Run: headless pygame with SDL's dummy video driver; simulated clock (each Clock.tick advances the game by its frame time, no real sleeping); random seed 0; keys injected as events and as key.get_pressed() state; no mouse input.
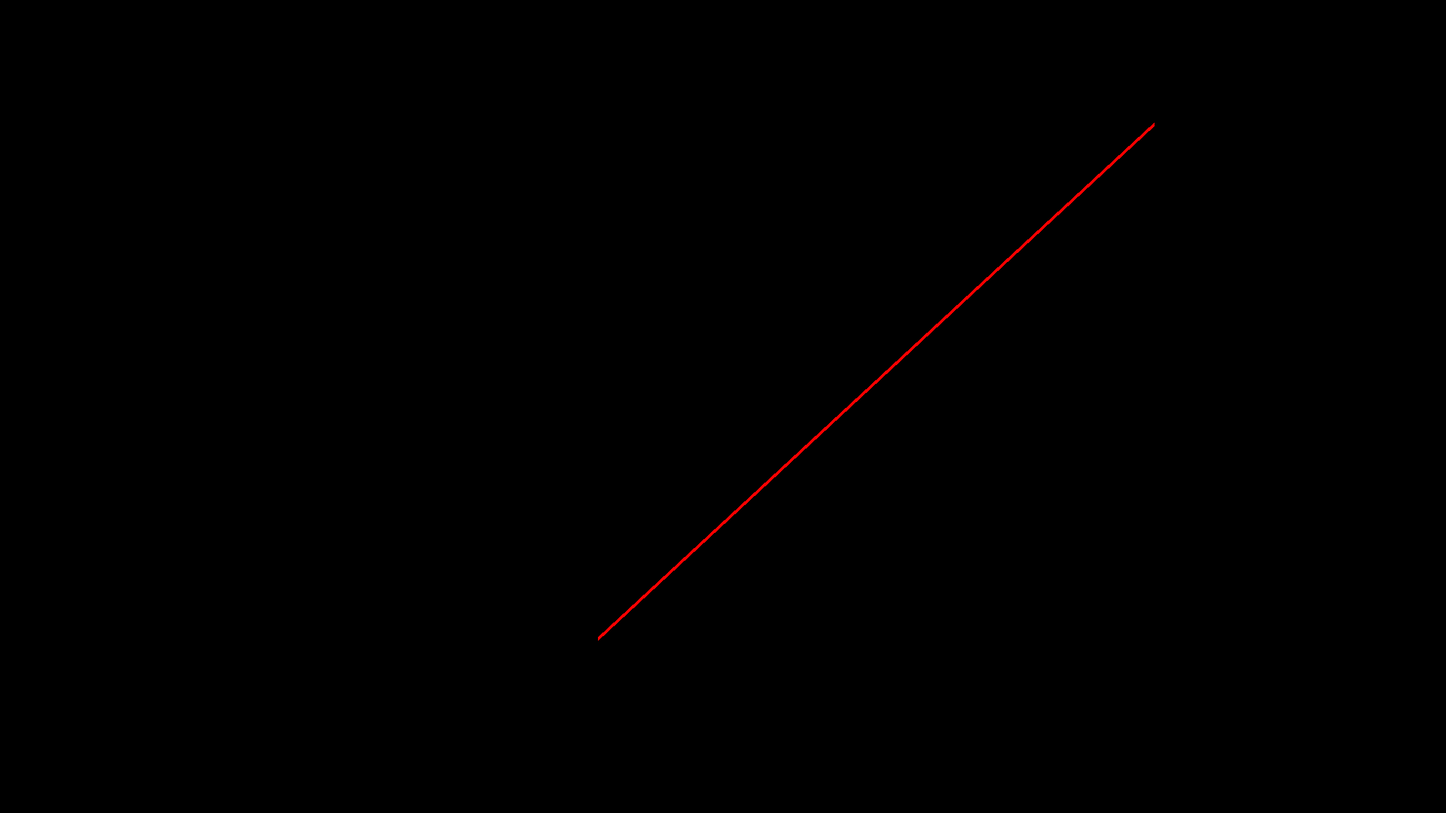
Frame 1 of 4 · flips 1–60 · no input
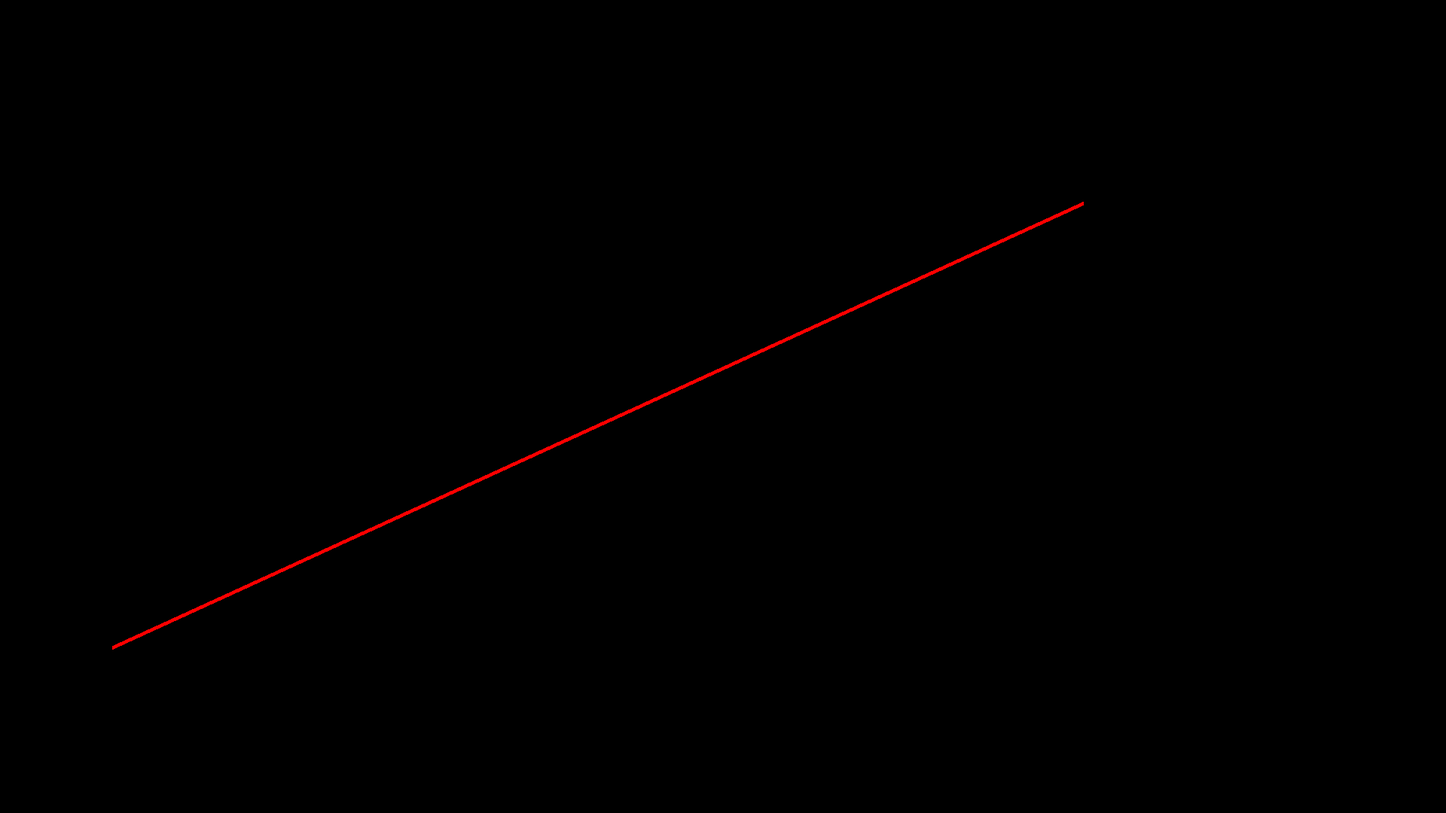
Frame 2 of 4 · flips 61–180 · tapped SPACE, RETURN · held RIGHT (→), D
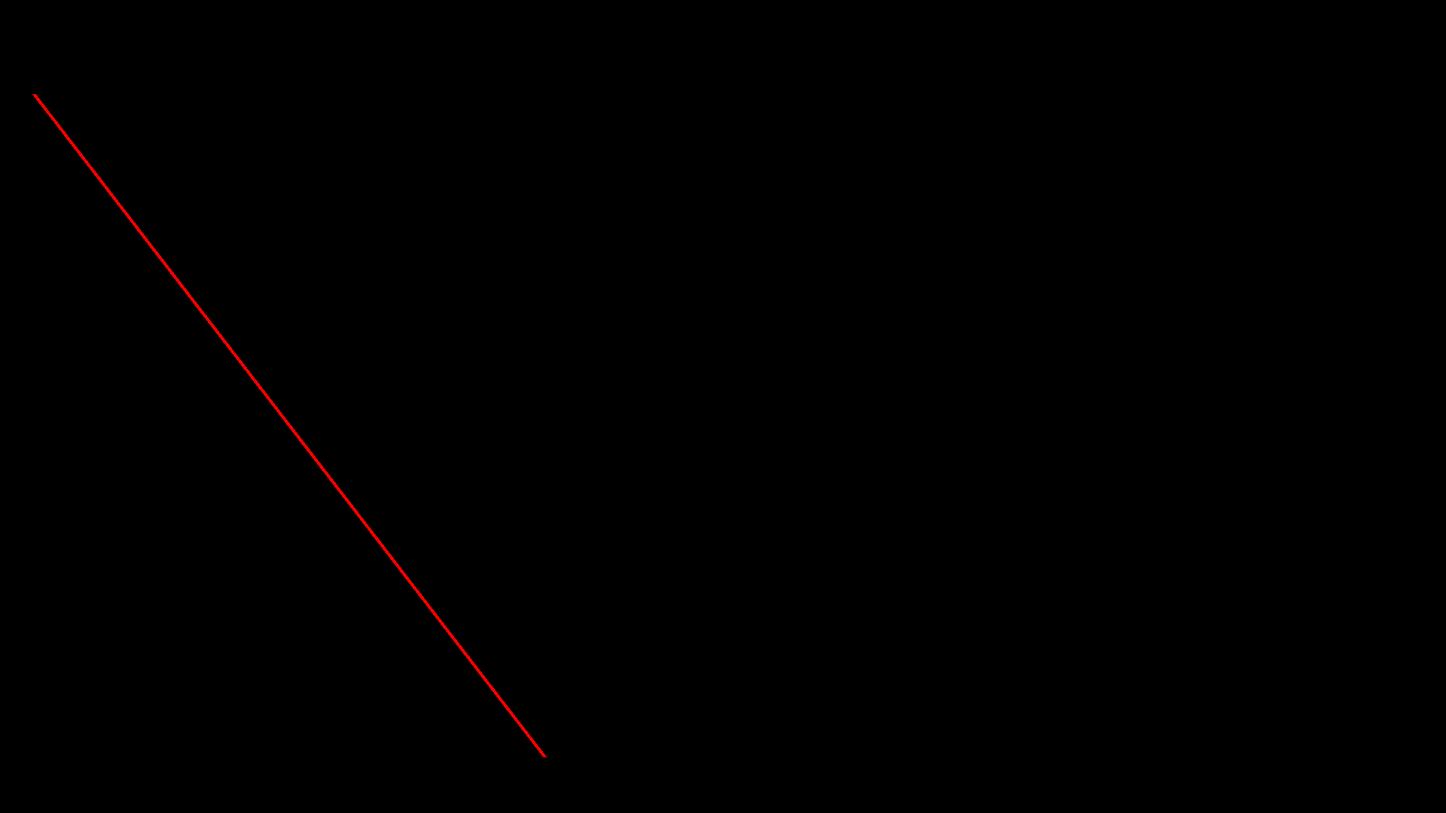
Frame 3 of 4 · flips 181–300 · held DOWN (↓), S
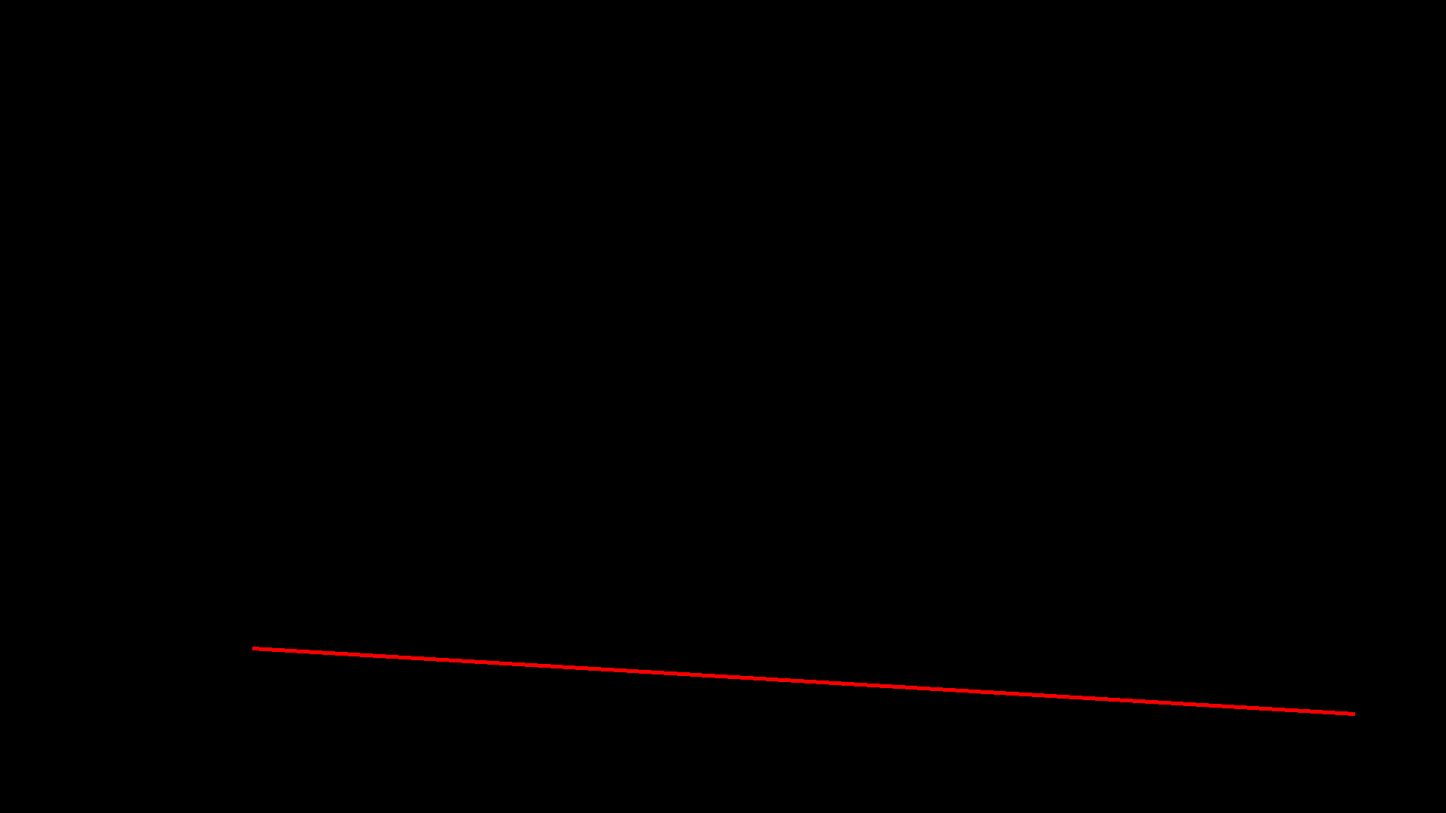
Frame 4 of 4 · flips 301–420 · held LEFT (←), A, UP (↑), W

The pygame program that drew these frames:

from random import randrange
import pygame as pg

class game:
    def __init__(self):
        pg.init()
        self.screen = pg.display.set_mode((1920, 1080))
        self.clock = pg.time.Clock()

    def run(self):
        while True:
            self.clock.tick(60)
            for event in pg.event.get():
                if event.type == pg.QUIT:
                    return
            
            self.screen.fill(pg.Color(0,0,0))
            x1 = randrange(0,1919)
            x2 = randrange(0,1919)
            y1 = randrange(0,1079)
            y2 = randrange(0,1079)
            
            pg.draw.line(self.screen, pg.Color(255,0,0), (x1,y1), (x2,y2),5)
            pg.display.flip()
        


if __name__ == '__main__':
    game_app = game()
    game_app.run()
